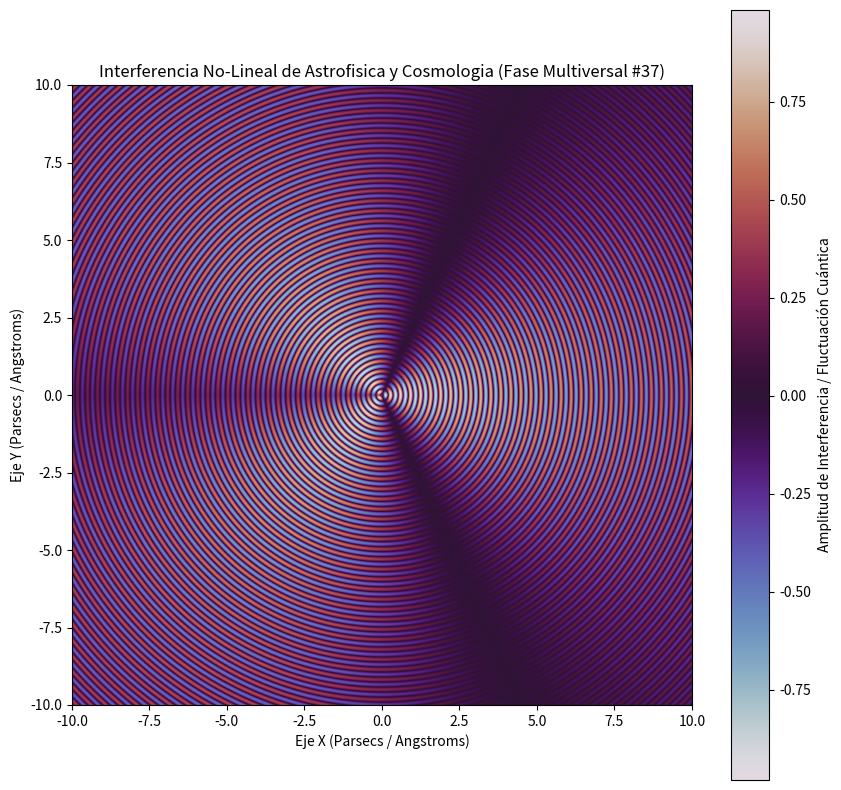

The matplotlib source for this figure:
%matplotlib inline
# Simulación Multiversal: Astrofisica y Cosmologia - Variante 37
import numpy as np
import matplotlib.pyplot as plt

# Parámetros Físicos No-Lineales
omega_1 = 19.396
omega_2 = 1.364
lambda_decay = 0.065
phase_shift = 2.409

x = np.linspace(-10, 10, 800)
y = np.linspace(-10, 10, 800)
X, Y = np.meshgrid(x, y)

# Dinámica de Fluidos / Campos Tensor-Escalares (Fase Multiversal)
R = np.sqrt(X**2 + Y**2) + 1e-5
Z = (np.sin(omega_1 * R + phase_shift) * np.cos(omega_2 * np.arctan2(Y, X))) * np.exp(-lambda_decay * R)

plt.figure(figsize=(10, 10))
plt.imshow(Z, cmap='twilight', extent=[-10, 10, -10, 10], origin='lower')
plt.colorbar(label='Amplitud de Interferencia / Fluctuación Cuántica')
plt.title(r'Interferencia No-Lineal de Astrofisica y Cosmologia (Fase Multiversal #37)')
plt.xlabel('Eje X (Parsecs / Angstroms)')
plt.ylabel('Eje Y (Parsecs / Angstroms)')
plt.show()
